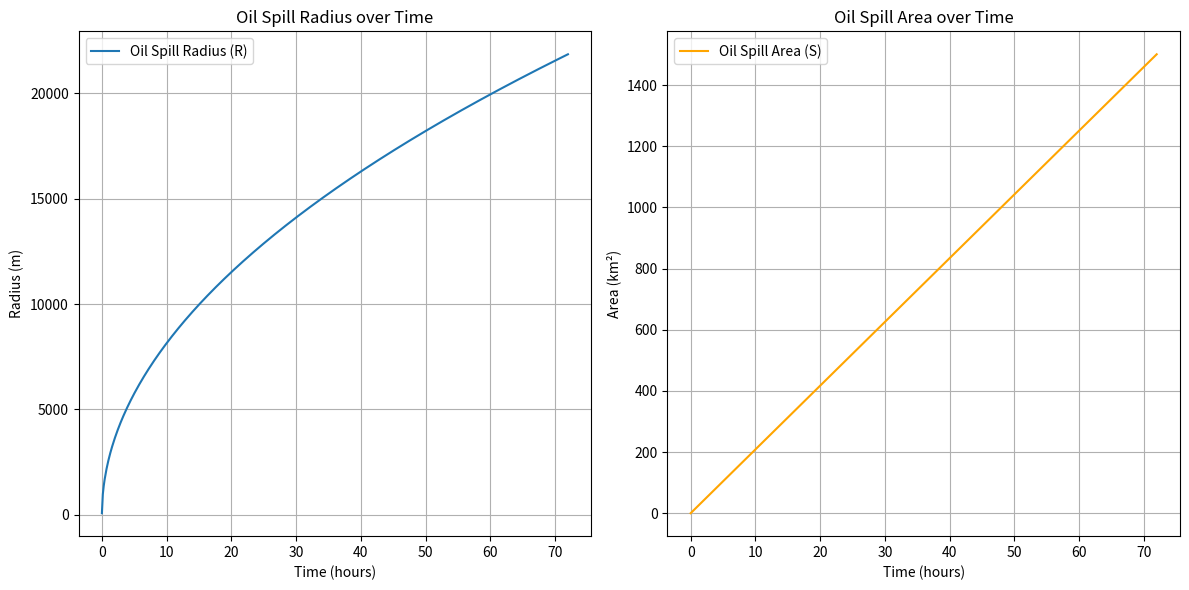

Generate this figure with matplotlib:
import numpy as np
import matplotlib.pyplot as plt

# --- Constants and Given Values ---
V0 = 200000  # m^3, Volume of spilled oil
R0 = 78      # m, Initial radius of the oil slick
Pa = 1024    # kg/m^3, Density of seawater (1.024 g/cm^3 converted to kg/m^3)
P = 850      # kg/m^3, Density of crude oil (0.85 g/cm^3 converted to kg/m^3)
g = 9.81     # m/s^2, Acceleration due to gravity

# --- Calculate 'v' term ---
# This 'v' is a calculated value based on the formula you provided,
# not a direct velocity in m/s.
v_term = (Pa - P) * V0 / Pa
print(f"Calculated 'v' term: {v_term:.2f}")

# --- Time array ---
# Let's consider time in hours and convert to seconds for calculations.
# We'll plot for a few days to see the spread.
time_hours = np.linspace(0, 72, 500) # From 0 to 72 hours (3 days)
time_seconds = time_hours * 3600     # Convert hours to seconds

# --- Calculate Radius (R) and Area (S) over time ---
R = np.sqrt(4 * time_seconds * np.sqrt(2 * g * v_term / np.pi) + R0**2)
S = R**2 * np.pi

# specific_times_minutes = [20.5, 50, 70.5]

# print("--- Radius (R) at specific times ---")
# for t_minutes in specific_times_minutes:
#     t_second = t_minutes * 60  # Convert minutes to seconds
#     R = np.sqrt(4 * t_second * np.sqrt(2 * g * v_term / np.pi) + R0**2)
#     print(f"Time (min): {t_minutes}, Radius (R): {R:.2f} m")

# --- Plotting ---
plt.figure(figsize=(12, 6))

# Plot for Radius (R)
plt.subplot(1, 2, 1) # 1 row, 2 columns, first plot
plt.plot(time_hours, R, label='Oil Spill Radius (R)')
plt.title('Oil Spill Radius over Time')
plt.xlabel('Time (hours)')
plt.ylabel('Radius (m)')
plt.grid(True)
plt.legend()

# Plot for Area (S)
plt.subplot(1, 2, 2) # 1 row, 2 columns, second plot
plt.plot(time_hours, S / (10**6), label='Oil Spill Area (S)', color='orange')
plt.title('Oil Spill Area over Time')
plt.xlabel('Time (hours)')
plt.ylabel('Area (km²)') # Display area in km^2 for better readability
plt.grid(True)
plt.legend()

plt.tight_layout() # Adjust layout to prevent overlapping titles/labels
plt.savefig('oil-spill-simu.png')
plt.show()